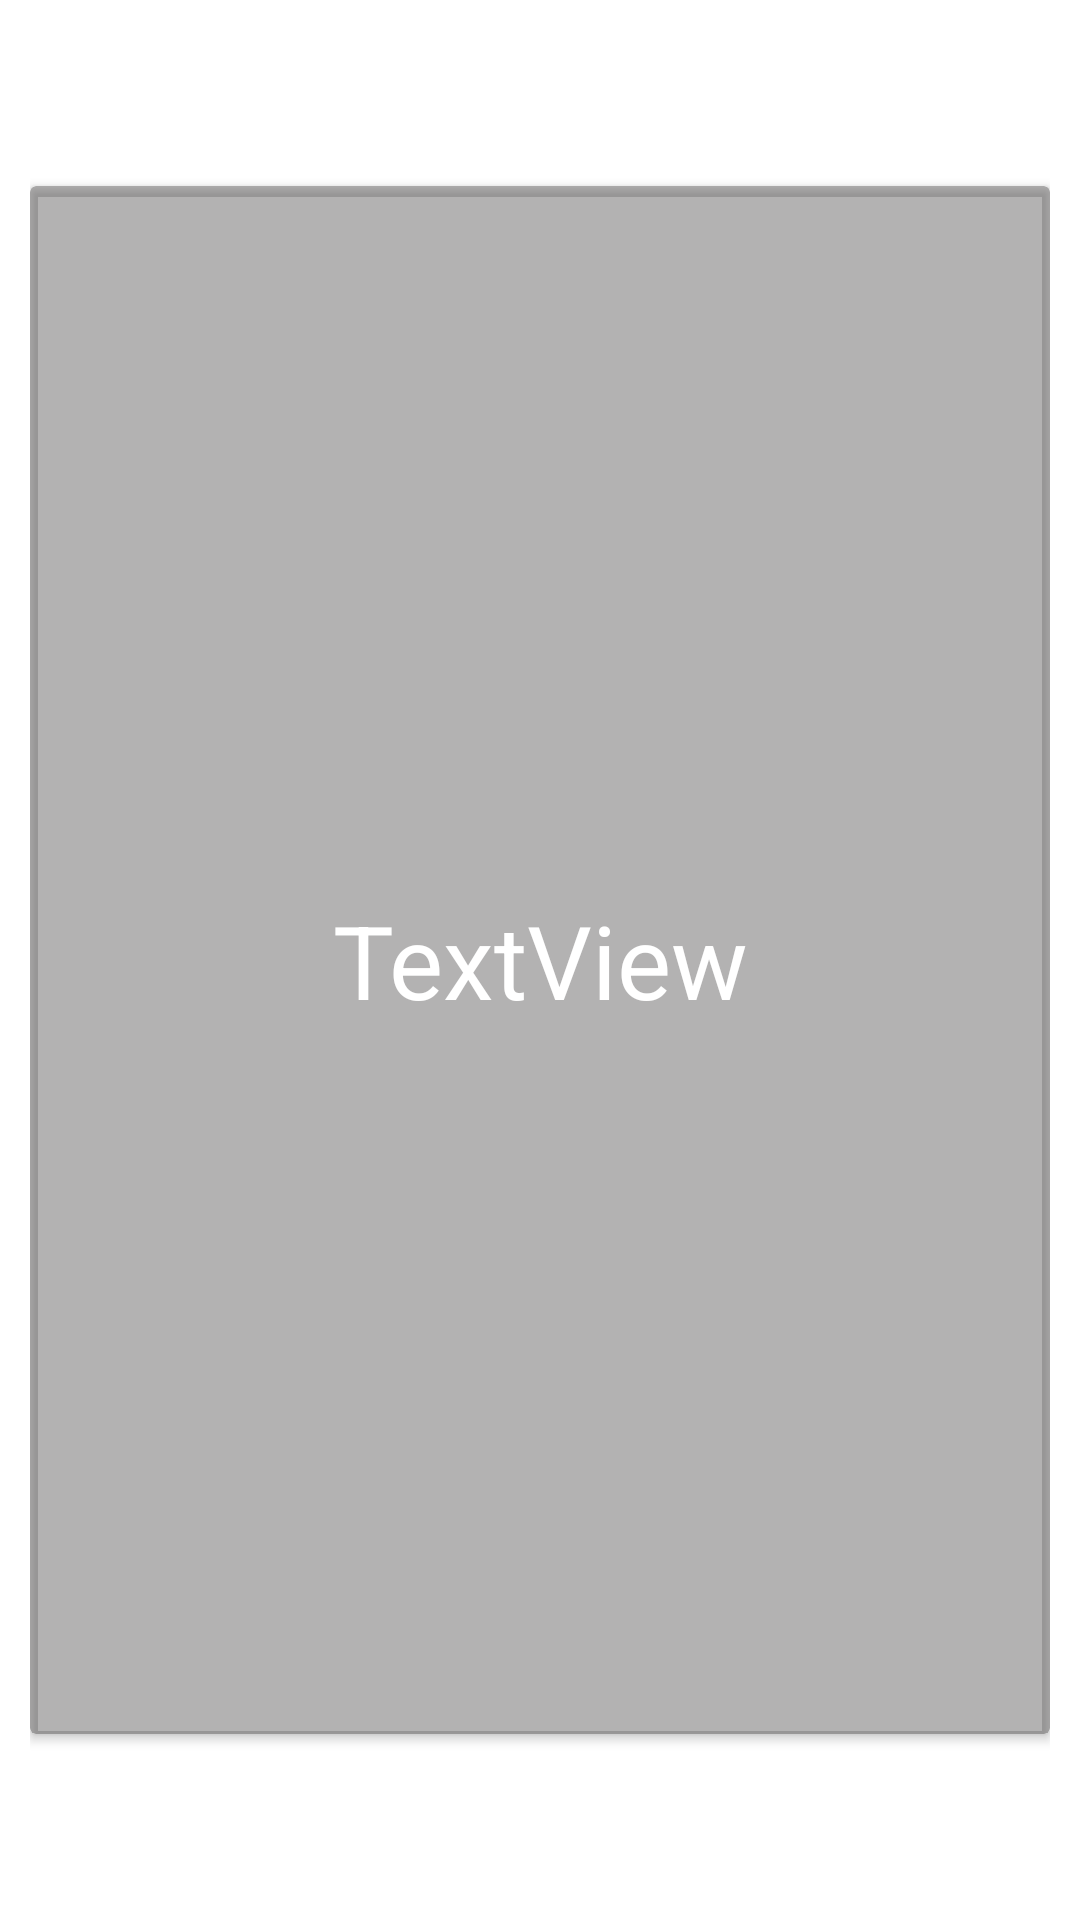

Android layout source for this screen:
<!-- AndroidManifest.xml: application theme Theme.MyPlant -->
<!-- res/layout/listviewitem.xml -->
<?xml version="1.0" encoding="utf-8"?>
<androidx.constraintlayout.widget.ConstraintLayout xmlns:android="http://schemas.android.com/apk/res/android"
    xmlns:app="http://schemas.android.com/apk/res-auto"
    xmlns:tools="http://schemas.android.com/tools"
    android:layout_width="match_parent"
    android:layout_height="wrap_content"
    android:padding="10dp">

    <ImageView
        android:id="@+id/imageView"
        android:layout_width="0dp"
        android:layout_height="516dp"
        android:scaleType="centerCrop"
        app:layout_constraintBottom_toBottomOf="parent"
        app:layout_constraintEnd_toEndOf="parent"
        app:layout_constraintHorizontal_bias="0.505"
        app:layout_constraintStart_toStartOf="parent"
        app:layout_constraintTop_toTopOf="parent"
        tools:srcCompat="@tools:sample/avatars" />

    <androidx.cardview.widget.CardView
        android:layout_width="0dp"
        android:layout_height="0dp"
        android:textAlignment="center"
        app:cardBackgroundColor="#633C3939"
        app:layout_constraintBottom_toBottomOf="@+id/imageView"
        app:layout_constraintEnd_toEndOf="@+id/imageView"
        app:layout_constraintStart_toStartOf="parent"
        app:layout_constraintTop_toTopOf="@+id/imageView">

        <TextView
            android:id="@+id/textView"
            android:layout_width="match_parent"
            android:layout_height="match_parent"
            android:gravity="center_vertical"
            android:text="TextView"
            android:textAlignment="center"
            android:textColor="#FFFFFF"
            android:textSize="34sp" />
    </androidx.cardview.widget.CardView>

</androidx.constraintlayout.widget.ConstraintLayout>
<!-- resources referenced by this layout -->
<resources>
  <style name="Theme.MyPlant" parent="Theme.MaterialComponents.DayNight.NoActionBar">
          
          <item name="colorPrimary">#4CAF50</item>
          <item name="colorPrimaryVariant">@color/black</item>
          <item name="colorOnPrimary">@color/white</item>
          
          <item name="colorSecondary">@color/teal_200</item>
          <item name="colorSecondaryVariant">@color/teal_700</item>
          <item name="colorOnSecondary">@color/black</item>
          
          <item name="android:statusBarColor">@color/black</item>
          
      </style>
  <!-- not gathered from this repository: default colours our renderer supplied (Android Studio template values) -->
  <color name="teal_200">#FF03DAC5</color>
  <color name="teal_700">#FF018786</color>
  <color name="black">#FF000000</color>
  <color name="white">#FFFFFFFF</color>
</resources>
